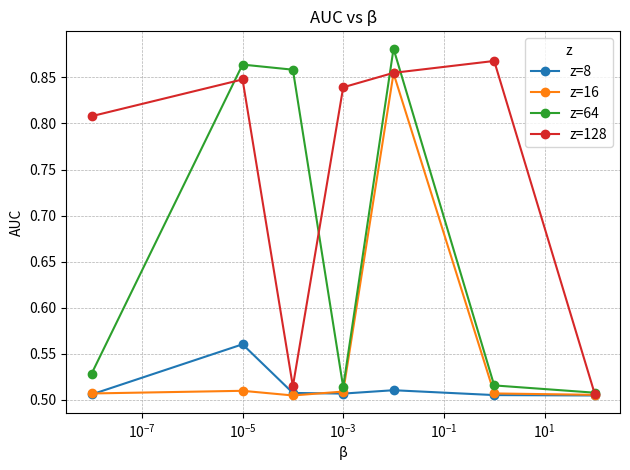

Python code for this plot: (Note: this script raises an exception after producing the figure.)
import os
import re
import pandas as pd
import matplotlib.pyplot as plt

# 1.0
raw = r"""


VIB-IO-lr5e-05-depth4-kl100.0-z8-ioloss1.0,0.504888,0.0036435230109743
VIB-IO-lr5e-05-depth4-kl1.0-z8-ioloss1.0,0.505322,0.0038765515865443
VIB-IO-lr5e-05-depth4-kl0.01-z8-ioloss1.0,0.510594,0.0055086897564238
VIB-IO-lr5e-05-depth4-kl0.001-z8-ioloss1.0,0.506939,0.0046259796503677
VIB-IO-lr5e-05-depth4-kl0.0001-z8-ioloss1.0,0.507642,0.0049271442373548
VIB-IO-lr5e-05-depth4-kl1e-05-z8-ioloss1.0,0.560403,0.0058665344101343
VIB-IO-lr5e-05-depth4-kl1e-08-z8-ioloss1.0,0.505986,0.0041909245430655



VIB-IO-lr5e-05-depth4-kl100.0-z16-ioloss1.0,0.505584,0.0040881389548364
VIB-IO-lr5e-05-depth4-kl1.0-z16-ioloss1.0,0.507097,0.0046880272398051
VIB-IO-lr5e-05-depth4-kl0.01-z16-ioloss1.0,0.85434,0.0038764343755296
VIB-IO-lr5e-05-depth4-kl0.001-z16-ioloss1.0,0.509157,0.0052399611164909
VIB-IO-lr5e-05-depth4-kl0.0001-z16-ioloss1.0,0.504912,0.0036326833905938
VIB-IO-lr5e-05-depth4-kl1e-05-z16-ioloss1.0,0.509964,0.0055415536228249
VIB-IO-lr5e-05-depth4-kl1e-08-z16-ioloss1.0,0.507067,0.0047327090260613


VIB-IO-lr0.0005-depth4-kl100.0-z64-ioloss1.0,0.507897,0.005120944022556
VIB-IO-lr0.0005-depth4-kl1.0-z64-ioloss1.0,0.515811,0.0059163157819753
VIB-IO-lr0.0005-depth4-kl0.01-z64-ioloss1.0,0.881063,0.0035451375914384
VIB-IO-lr0.0005-depth4-kl0.001-z64-ioloss1.0,0.513947,0.0056146836348438
VIB-IO-lr0.0005-depth4-kl0.0001-z64-ioloss1.0,0.858265,0.0038439220976299
VIB-IO-lr0.0005-depth4-kl1e-05-z64-ioloss1.0,0.863801,0.0038380783558328
VIB-IO-lr0.0005-depth4-kl1e-08-z64-ioloss1.0,0.528472,0.0058162163505902



VIB-IO-lr5e-05-depth4-kl100.0-z128-ioloss1.0,0.506294,0.0045949451873398
VIB-IO-lr5e-05-depth4-kl1.0-z128-ioloss1.0,0.867741,0.0037205074152675
VIB-IO-lr5e-05-depth4-kl0.01-z128-ioloss1.0,0.854849,0.0039291929221733
VIB-IO-lr5e-05-depth4-kl0.001-z128-ioloss1.0,0.839172,0.0041126096580518
VIB-IO-lr5e-05-depth4-kl0.0001-z128-ioloss1.0,0.514863,0.0057252745231591
VIB-IO-lr5e-05-depth4-kl1e-05-z128-ioloss1.0,0.847682,0.0039900749089775
VIB-IO-lr5e-05-depth4-kl1e-08-z128-ioloss1.0,0.80781,0.0044428795721178



"""



# ===================== 2) Parsing =====================
num_pat = r"[0-9]+(?:\.[0-9]+)?(?:e[+-]?\d+)?"
kl_pat = re.compile(rf"kl({num_pat})(?=-z)", re.IGNORECASE)
z_pat  = re.compile(rf"-z({num_pat})(?=-)", re.IGNORECASE)

rows = []
for line in raw.splitlines():
    line = line.strip()
    if not line or line.startswith("#"):
        continue

    try:
        prefix, auc_s, std_s = line.rsplit(",", 2)
    except ValueError:
        continue

    mkl = kl_pat.search(prefix)
    mz  = z_pat.search(prefix)
    if not (mkl and mz):
        continue

    rows.append({
        "z": float(mz.group(1)),
        "kl": float(mkl.group(1)),
        "auc": float(auc_s),
        "std": float(std_s),
        "tag": prefix
    })

df = pd.DataFrame(rows)
if df.empty:
    raise ValueError("没有解析到任何数据：请检查 raw 内容格式是否正确。")

df["std_5"] = df["std"].map(lambda x: f"{x:.5f}")
df = df.sort_values(["z", "kl"]).reset_index(drop=True)

# 可选：保存解析后的表
df[["z", "kl", "auc", "std_5"]].to_csv("kl_auc_std.csv", index=False, encoding="utf-8-sig")

# ===================== 3) 画图 =====================
plt.figure()

for z_val in sorted(df["z"].unique()):
    g = df[df["z"] == z_val].sort_values("kl")
    plt.plot(g["kl"], g["auc"], marker="o", label=f"z={z_val:g}")

plt.xlabel("β")
plt.ylabel("AUC")
plt.title("AUC vs β")
plt.grid(True, which="both", linestyle="--", linewidth=0.5)
plt.xscale("log")
plt.legend(title="z")
plt.tight_layout()

# ===================== 4) 保存到指定位置 =====================
# save_path = "/home/zexinji/Zexin/Code/VIB/vib-main/resultsCVS/auc_vs_kl_all_z1_sks.png"  # <<< 改成你的目标路径

save_dir = "/home/chunsup2/PycharmProjects/VIBIO/figure/"
os.makedirs(save_dir, exist_ok=True)
save_path = os.path.join(save_dir, "auc_vs_kl_all_p1_sks.png")

plt.savefig(save_path, dpi=300, bbox_inches="tight")
print(f"Figure saved to: {save_path}")

plt.show()
